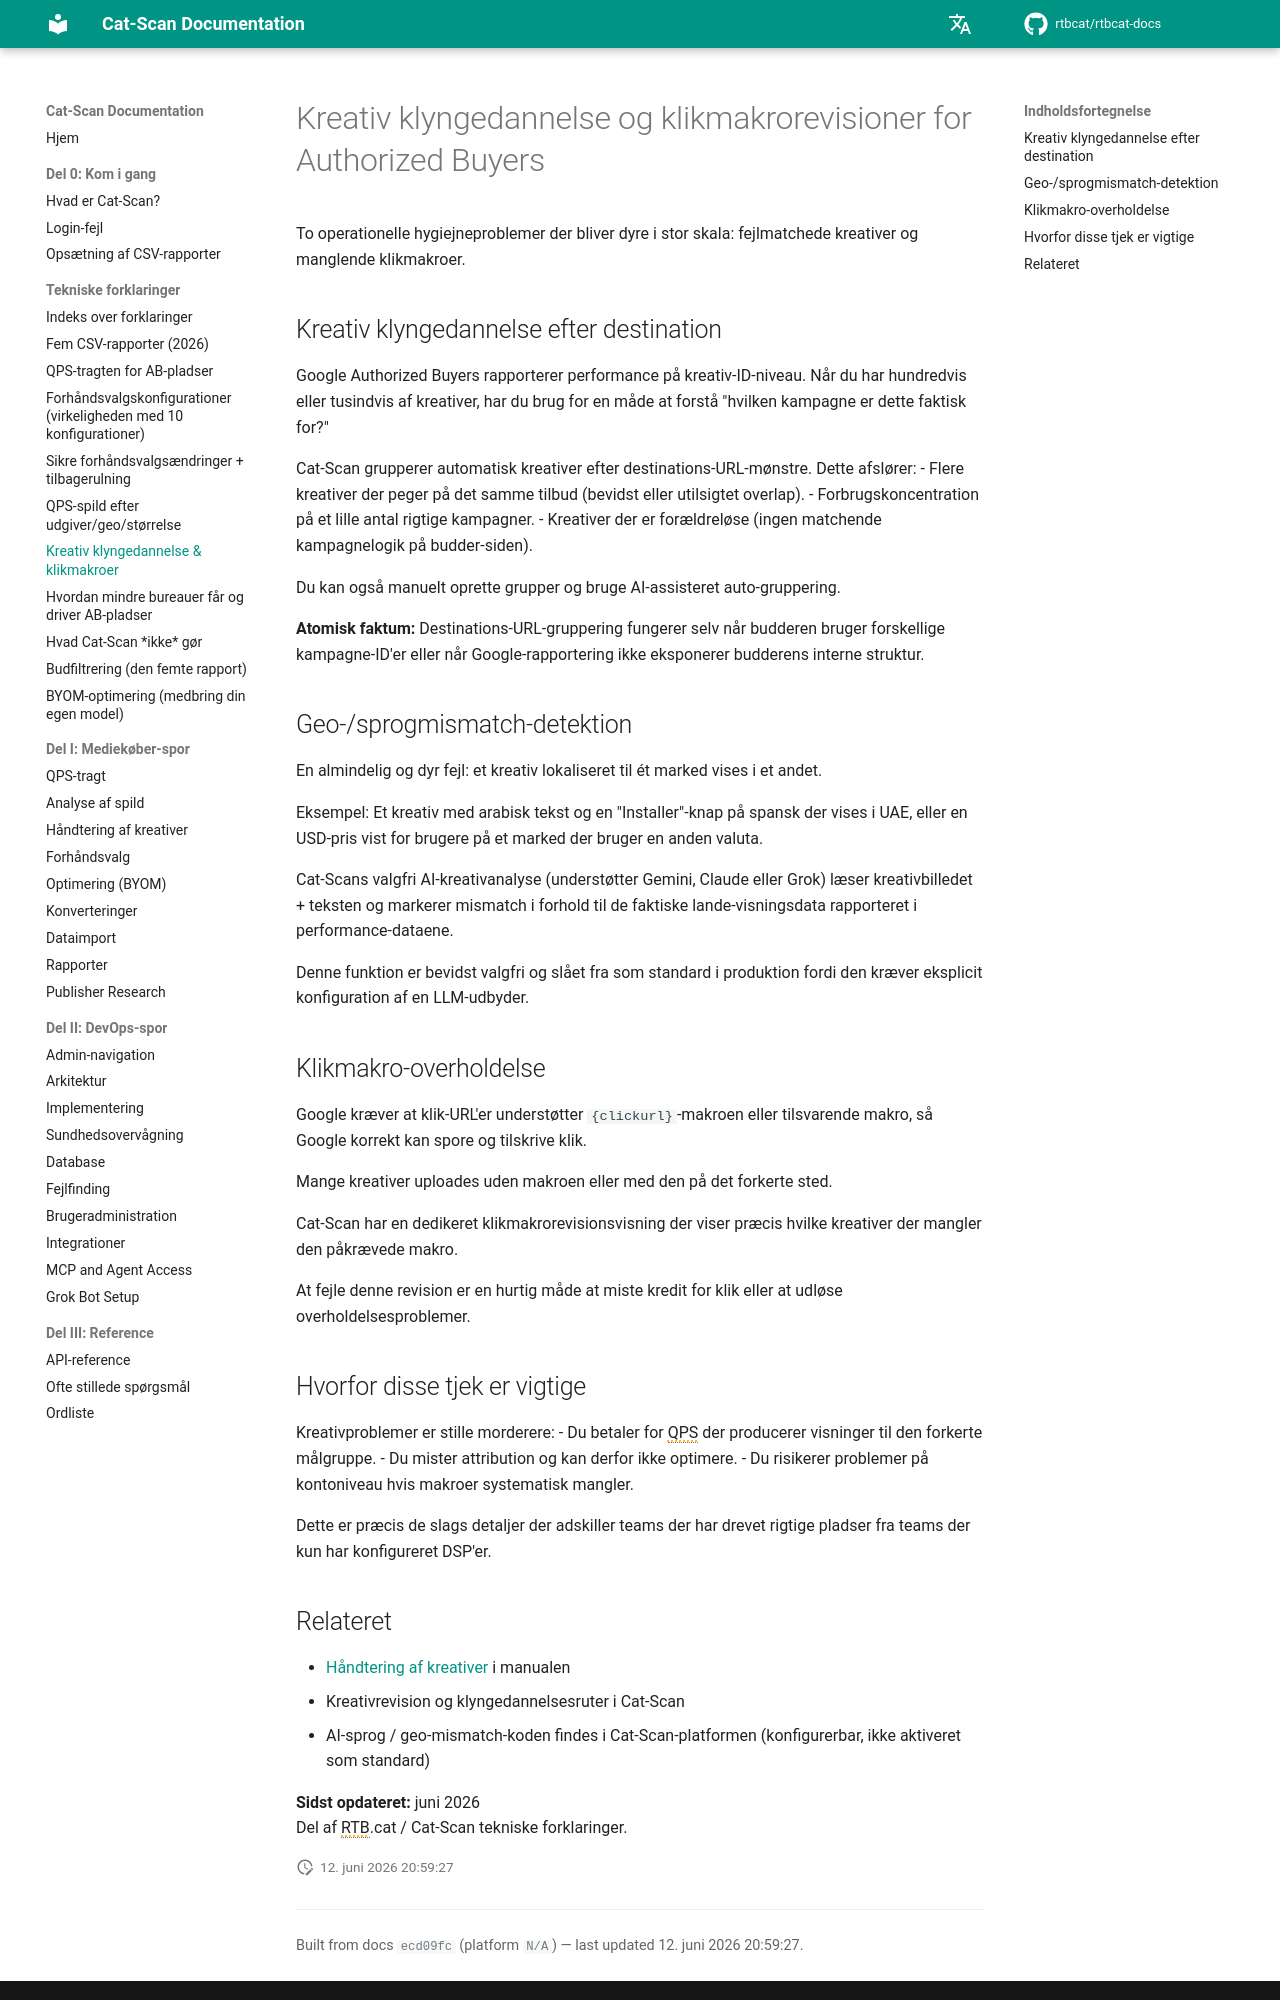

repository: rtbcat/rtbcat-docs · page: da/explainers/creative-clustering-click-macros/index.html · generator: mkdocs

---
title: "Kreativ klyngedannelse & klikmakroer: Authorized Buyers"
description: "Google kræver en klikmakro på hvert kreativ; Cat-Scan reviderer manglende makroer og grupperer kreativer efter destinations-URL for at opdage geo- og sprogmismatch."
---

# Kreativ klyngedannelse og klikmakrorevisioner for Authorized Buyers

To operationelle hygiejneproblemer der bliver dyre i stor skala: fejlmatchede kreativer og manglende klikmakroer.

## Kreativ klyngedannelse efter destination

Google Authorized Buyers rapporterer performance på kreativ-ID-niveau. Når du har hundredvis eller tusindvis af kreativer, har du brug for en måde at forstå "hvilken kampagne er dette faktisk for?"

Cat-Scan grupperer automatisk kreativer efter destinations-URL-mønstre. Dette afslører:
- Flere kreativer der peger på det samme tilbud (bevidst eller utilsigtet overlap).
- Forbrugskoncentration på et lille antal rigtige kampagner.
- Kreativer der er forældreløse (ingen matchende kampagnelogik på budder-siden).

Du kan også manuelt oprette grupper og bruge AI-assisteret auto-gruppering.

**Atomisk faktum:** Destinations-URL-gruppering fungerer selv når budderen bruger forskellige kampagne-ID'er eller når Google-rapportering ikke eksponerer budderens interne struktur.

## Geo-/sprogmismatch-detektion

En almindelig og dyr fejl: et kreativ lokaliseret til ét marked vises i et andet.

Eksempel: Et kreativ med arabisk tekst og en "Installer"-knap på spansk der vises i UAE, eller en USD-pris vist for brugere på et marked der bruger en anden valuta.

Cat-Scans valgfri AI-kreativanalyse (understøtter Gemini, Claude eller Grok) læser kreativbilledet + teksten og markerer mismatch i forhold til de faktiske lande-visningsdata rapporteret i performance-dataene.

Denne funktion er bevidst valgfri og slået fra som standard i produktion fordi den kræver eksplicit konfiguration af en LLM-udbyder.

## Klikmakro-overholdelse

Google kræver at klik-URL'er understøtter `{clickurl}`-makroen eller tilsvarende makro, så Google korrekt kan spore og tilskrive klik.

Mange kreativer uploades uden makroen eller med den på det forkerte sted.

Cat-Scan har en dedikeret klikmakrorevisionsvisning der viser præcis hvilke kreativer der mangler den påkrævede makro.

At fejle denne revision er en hurtig måde at miste kredit for klik eller at udløse overholdelsesproblemer.

## Hvorfor disse tjek er vigtige

Kreativproblemer er stille morderere:
- Du betaler for QPS der producerer visninger til den forkerte målgruppe.
- Du mister attribution og kan derfor ikke optimere.
- Du risikerer problemer på kontoniveau hvis makroer systematisk mangler.

Dette er præcis de slags detaljer der adskiller teams der har drevet rigtige pladser fra teams der kun har konfigureret DSP'er.
